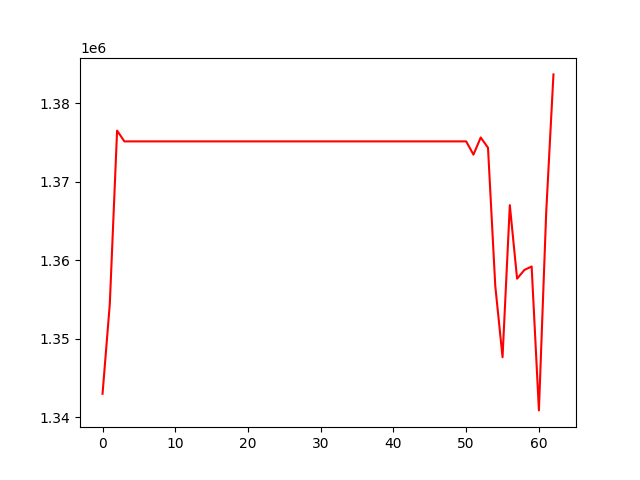

Source data for this figure (header and first rows):
, 0
0, 1342970
1, 1354455
2, 1376509
3, 1375132
4, 1375132
5, 1375132
6, 1375132
7, 1375132
8, 1375132
9, 1375132
10, 1375132
11, 1375132
12, 1375132
13, 1375132
14, 1375132
15, 1375132
16, 1375132
17, 1375132
18, 1375132
19, 1375132
20, 1375132
21, 1375132
22, 1375132
23, 1375132
24, 1375132
25, 1375132
26, 1375132
27, 1375132
28, 1375132
29, 1375132
30, 1375132
31, 1375132
32, 1375132
33, 1375132
34, 1375132
35, 1375132
36, 1375132
37, 1375132
38, 1375132
39, 1375132
40, 1375132
41, 1375132
42, 1375132
43, 1375132
44, 1375132
45, 1375132
46, 1375132
47, 1375132
48, 1375132
49, 1375132
50, 1375132
51, 1373445
52, 1375630
53, 1374320
54, 1356720
55, 1347625
56, 1367012
57, 1357636
58, 1358747
59, 1359189
... 3 more rows
